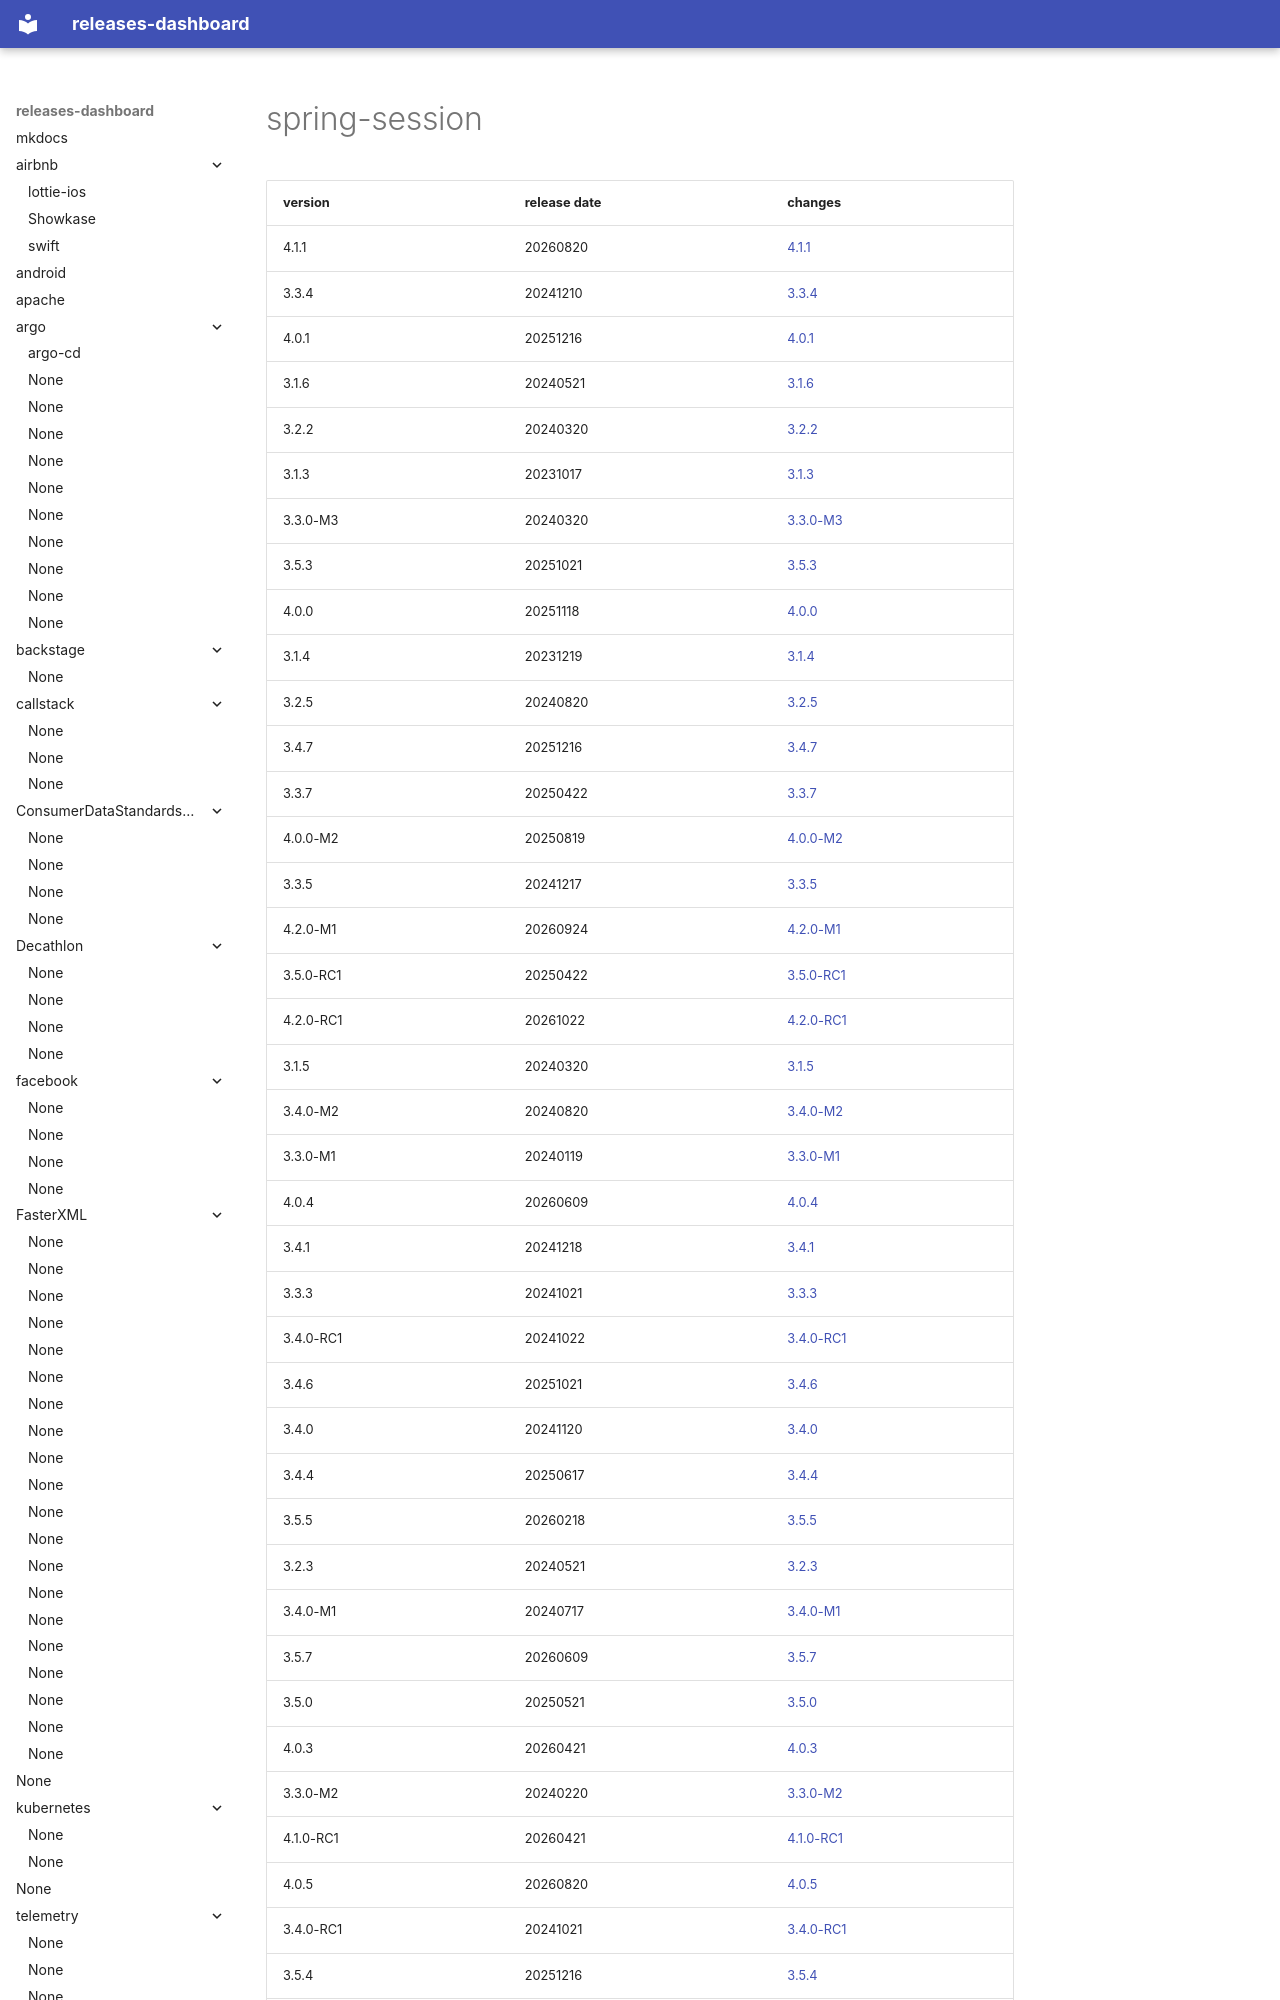

repository: rock-hu/releases-dashboard · page: spring-projects/spring-session/index.html · generator: mkdocs

# spring-session	


|version|release date|changes|
|---|---|---|
|4.1.1|20260820|[4.1.1](./4.1.1-20260820.md)|
|3.3.4|20241210|[3.3.4](./3.3.4-20241210.md)|
|4.0.1|20251216|[4.0.1](./4.0.1-20251216.md)|
|3.1.6|20240521|[3.1.6](./3.1.6-20240521.md)|
|3.2.2|20240320|[3.2.2](./3.2.2-20240320.md)|
|3.1.3|20231017|[3.1.3](./3.1.3-20231017.md)|
|3.3.0-M3|20240320|[3.3.0-M3](./3.3.0-M3-20240320.md)|
|3.5.3|20251021|[3.5.3](./3.5.3-20251021.md)|
|4.0.0|20251118|[4.0.0](./4.0.0-20251118.md)|
|3.1.4|20231219|[3.1.4](./3.1.4-20231219.md)|
|3.2.5|20240820|[3.2.5](./3.2.5-20240820.md)|
|3.4.7|20251216|[3.4.7](./3.4.7-20251216.md)|
|3.3.7|20250422|[3.3.7](./3.3.7-20250422.md)|
|4.0.0-M2|20250819|[4.0.0-M2](./4.0.0-M2-20250819.md)|
|3.3.5|20241217|[3.3.5](./3.3.5-20241217.md)|
|4.2.0-M1|20260924|[4.2.0-M1](./4.2.0-M1-20260924.md)|
|3.5.0-RC1|20250422|[3.5.0-RC1](./3.5.0-RC1-20250422.md)|
|4.2.0-RC1|20261022|[4.2.0-RC1](./4.2.0-RC1-20261022.md)|
|3.1.5|20240320|[3.1.5](./3.1.5-20240320.md)|
|3.4
